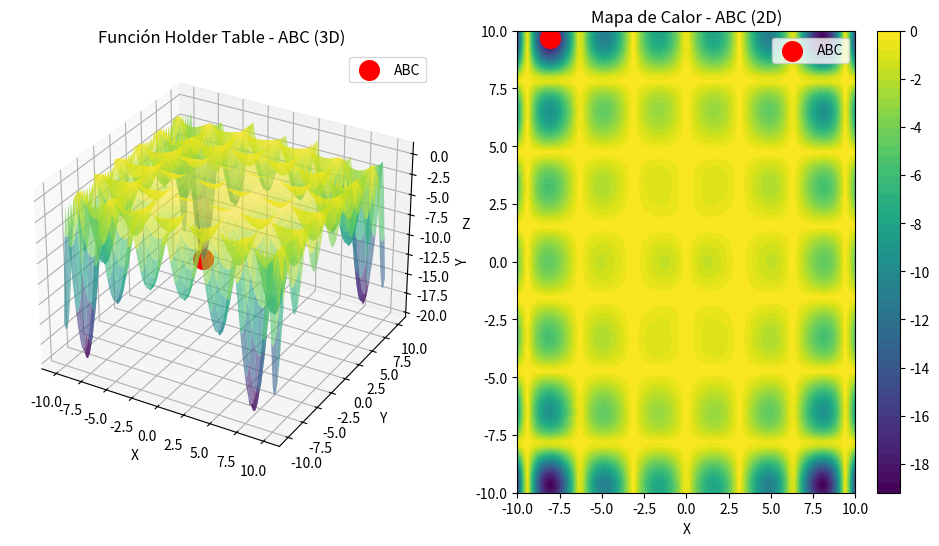
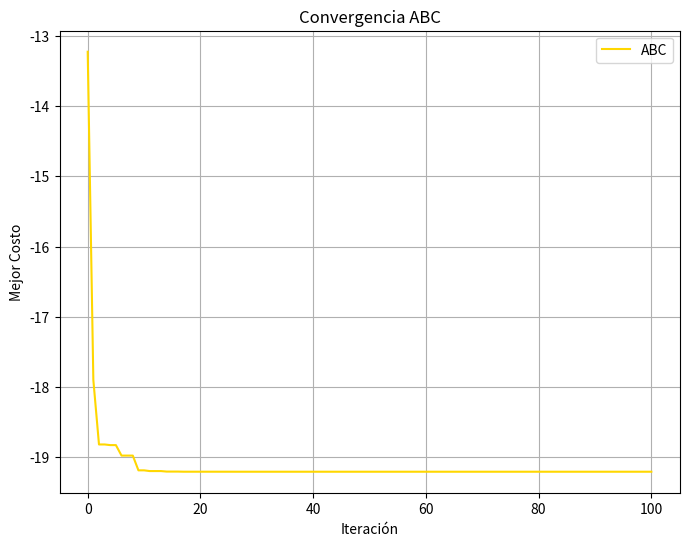

The matplotlib source for these figures, in order:
import numpy as np
import matplotlib.pyplot as plt
from mpl_toolkits.mplot3d import Axes3D

class HolderTableProblem:
    def __init__(self):
        self.limites = np.array([[-10, 10], [-10, 10]])
    
    def funcion_objetivo(self, x):
        term1 = -np.abs(np.sin(x[0]) * np.cos(x[1]) * \
                np.exp(np.abs(1 - (np.sqrt(x[0]**2 + x[1]**2)/np.pi))))
        return term1

class ColoniaAbejas:
    def __init__(self, problema, num_abejas=50, iteraciones=200, limite=50):
        self.problema = problema
        self.num_abejas = num_abejas
        self.iteraciones = iteraciones
        self.limite = limite
        
        self.mejor = {
            'posicion': None,
            'costo': np.inf,
            'historial': []
        }
        
        self.abejas = np.zeros(num_abejas, dtype=[
            ('posicion', 'float64', (2,)),
            ('costo', 'float64'),
            ('intentos', 'int')
        ])

    def inicializar_colonia(self):
        for i in range(self.num_abejas):
            self.abejas[i]['posicion'] = np.random.uniform(
                low=self.problema.limites[:,0],
                high=self.problema.limites[:,1]
            )
            self.abejas[i]['costo'] = self.problema.funcion_objetivo(self.abejas[i]['posicion'])
            self.abejas[i]['intentos'] = 0
            
            if self.abejas[i]['costo'] < self.mejor['costo']:
                self.mejor['posicion'] = self.abejas[i]['posicion'].copy()
                self.mejor['costo'] = self.abejas[i]['costo']
        
        self.mejor['historial'].append(self.mejor['costo'])

    def generar_nueva_posicion(self, index):
        dim = np.random.randint(0, 2)
        pareja = np.random.choice([i for i in range(self.num_abejas) if i != index])
        
        nueva_pos = self.abejas[index]['posicion'].copy()
        phi = np.random.uniform(-1, 1)
        nueva_pos[dim] += phi * (self.abejas[index]['posicion'][dim] - 
                              self.abejas[pareja]['posicion'][dim])
        
        nueva_pos = np.clip(nueva_pos, 
                          self.problema.limites[:,0], 
                          self.problema.limites[:,1])
        return nueva_pos

    def optimizar(self):
        self.inicializar_colonia()
        
        for iteracion in range(self.iteraciones):
            # Fase empleadas
            for i in range(self.num_abejas):
                nueva_pos = self.generar_nueva_posicion(i)
                nuevo_costo = self.problema.funcion_objetivo(nueva_pos)
                
                if nuevo_costo < self.abejas[i]['costo']:
                    self.abejas[i]['posicion'] = nueva_pos
                    self.abejas[i]['costo'] = nuevo_costo
                    self.abejas[i]['intentos'] = 0
                    
                    if nuevo_costo < self.mejor['costo']:
                        self.mejor['posicion'] = nueva_pos.copy()
                        self.mejor['costo'] = nuevo_costo
                else:
                    self.abejas[i]['intentos'] += 1
            
            # Fase observadoras (corregido)
            fitness = np.array([1/(1 + abs(abeja['costo'])) for abeja in self.abejas])
            prob_sum = fitness.sum()
            
            if prob_sum <= 0:
                probabilidades = np.ones_like(fitness)/len(fitness)
            else:
                probabilidades = fitness / prob_sum
            
            for _ in range(self.num_abejas):
                i = np.random.choice(range(self.num_abejas), p=probabilidades)
                nueva_pos = self.generar_nueva_posicion(i)
                nuevo_costo = self.problema.funcion_objetivo(nueva_pos)
                
                if nuevo_costo < self.abejas[i]['costo']:
                    self.abejas[i]['posicion'] = nueva_pos
                    self.abejas[i]['costo'] = nuevo_costo
                    self.abejas[i]['intentos'] = 0
                    
                    if nuevo_costo < self.mejor['costo']:
                        self.mejor['posicion'] = nueva_pos.copy()
                        self.mejor['costo'] = nuevo_costo
                else:
                    self.abejas[i]['intentos'] += 1
            
            # Fase exploradoras
            for i in range(self.num_abejas):
                if self.abejas[i]['intentos'] > self.limite:
                    self.abejas[i]['posicion'] = np.random.uniform(
                        low=self.problema.limites[:,0],
                        high=self.problema.limites[:,1]
                    )
                    self.abejas[i]['costo'] = self.problema.funcion_objetivo(self.abejas[i]['posicion'])
                    self.abejas[i]['intentos'] = 0
                    
                    if self.abejas[i]['costo'] < self.mejor['costo']:
                        self.mejor['posicion'] = self.abejas[i]['posicion'].copy()
                        self.mejor['costo'] = self.abejas[i]['costo']
            
            # Verificar convergencia con desviación estándar
            costos = [abeja['costo'] for abeja in self.abejas]
            desviacion = np.std(costos)
            if desviacion < 1e-1:  # Ajustar el umbral de convergencia
                print(f"Convergencia alcanzada en iteración {iteracion+1} con desviación estándar {desviacion:.6f}")
                break
            
            self.mejor['historial'].append(self.mejor['costo'])
            print(f"Iteración {iteracion+1}: Mejor costo = {self.mejor['costo']:.4f}")

def visualizar_abc(problema, resultados):
    x = np.linspace(-10, 10, 100)
    y = np.linspace(-10, 10, 100)
    X, Y = np.meshgrid(x, y)
    Z = np.zeros_like(X)
    
    for i in range(X.shape[0]):
        for j in range(X.shape[1]):
            Z[i, j] = problema.funcion_objetivo([X[i, j], Y[i, j]])
    
    # Figura 1: Gráfico 3D con mapa de calor y vista superior
    fig1 = plt.figure(figsize=(12, 6))
    ax1 = fig1.add_subplot(121, projection='3d')
    ax1.plot_surface(X, Y, Z, cmap='viridis', alpha=0.6)
    ax1.scatter(resultados[0], resultados[1], resultados[2], 
                c='red', s=200, marker='o', label='ABC')
    ax1.set_title('Función Holder Table - ABC (3D)')
    ax1.set_xlabel('X')
    ax1.set_ylabel('Y')
    ax1.set_zlabel('Z')
    plt.legend()

    # Vista superior (mapa de calor)
    ax2 = fig1.add_subplot(122)
    heatmap = ax2.contourf(X, Y, Z, cmap='viridis', levels=50)
    ax2.scatter(resultados[0], resultados[1], c='red', s=200, marker='o', label='ABC')
    ax2.set_title('Mapa de Calor - ABC (2D)')
    ax2.set_xlabel('X')
    ax2.set_ylabel('Y')
    plt.colorbar(heatmap, ax=ax2)
    plt.legend()
    plt.show()
    
    # Figura 2: Curva de convergencia
    fig2 = plt.figure(figsize=(8, 6))
    plt.plot(resultados[3], label='ABC', color='gold')
    plt.title('Convergencia ABC')
    plt.xlabel('Iteración')
    plt.ylabel('Mejor Costo')
    plt.grid(True)
    plt.legend()
    plt.show()

if __name__ == "__main__":
    problema = HolderTableProblem()
    
    # Configurar y ejecutar ABC
    abc = ColoniaAbejas(problema, 
                       num_abejas=50, 
                       iteraciones=100, 
                       limite=30)
    abc.optimizar()
    
    sol_abc = (abc.mejor['posicion'][0],
               abc.mejor['posicion'][1],
               abc.mejor['costo'],
               abc.mejor['historial'])
    
    print("\n" + "="*50)
    print("Resultados Colonia de Abejas:")
    print(f"Posición óptima: ({sol_abc[0]:.5f}, {sol_abc[1]:.5f})")
    print(f"Valor mínimo: {sol_abc[2]:.5f}")
    print(f"Iteraciones totales: {len(sol_abc[3])}")
    
    visualizar_abc(problema, sol_abc)